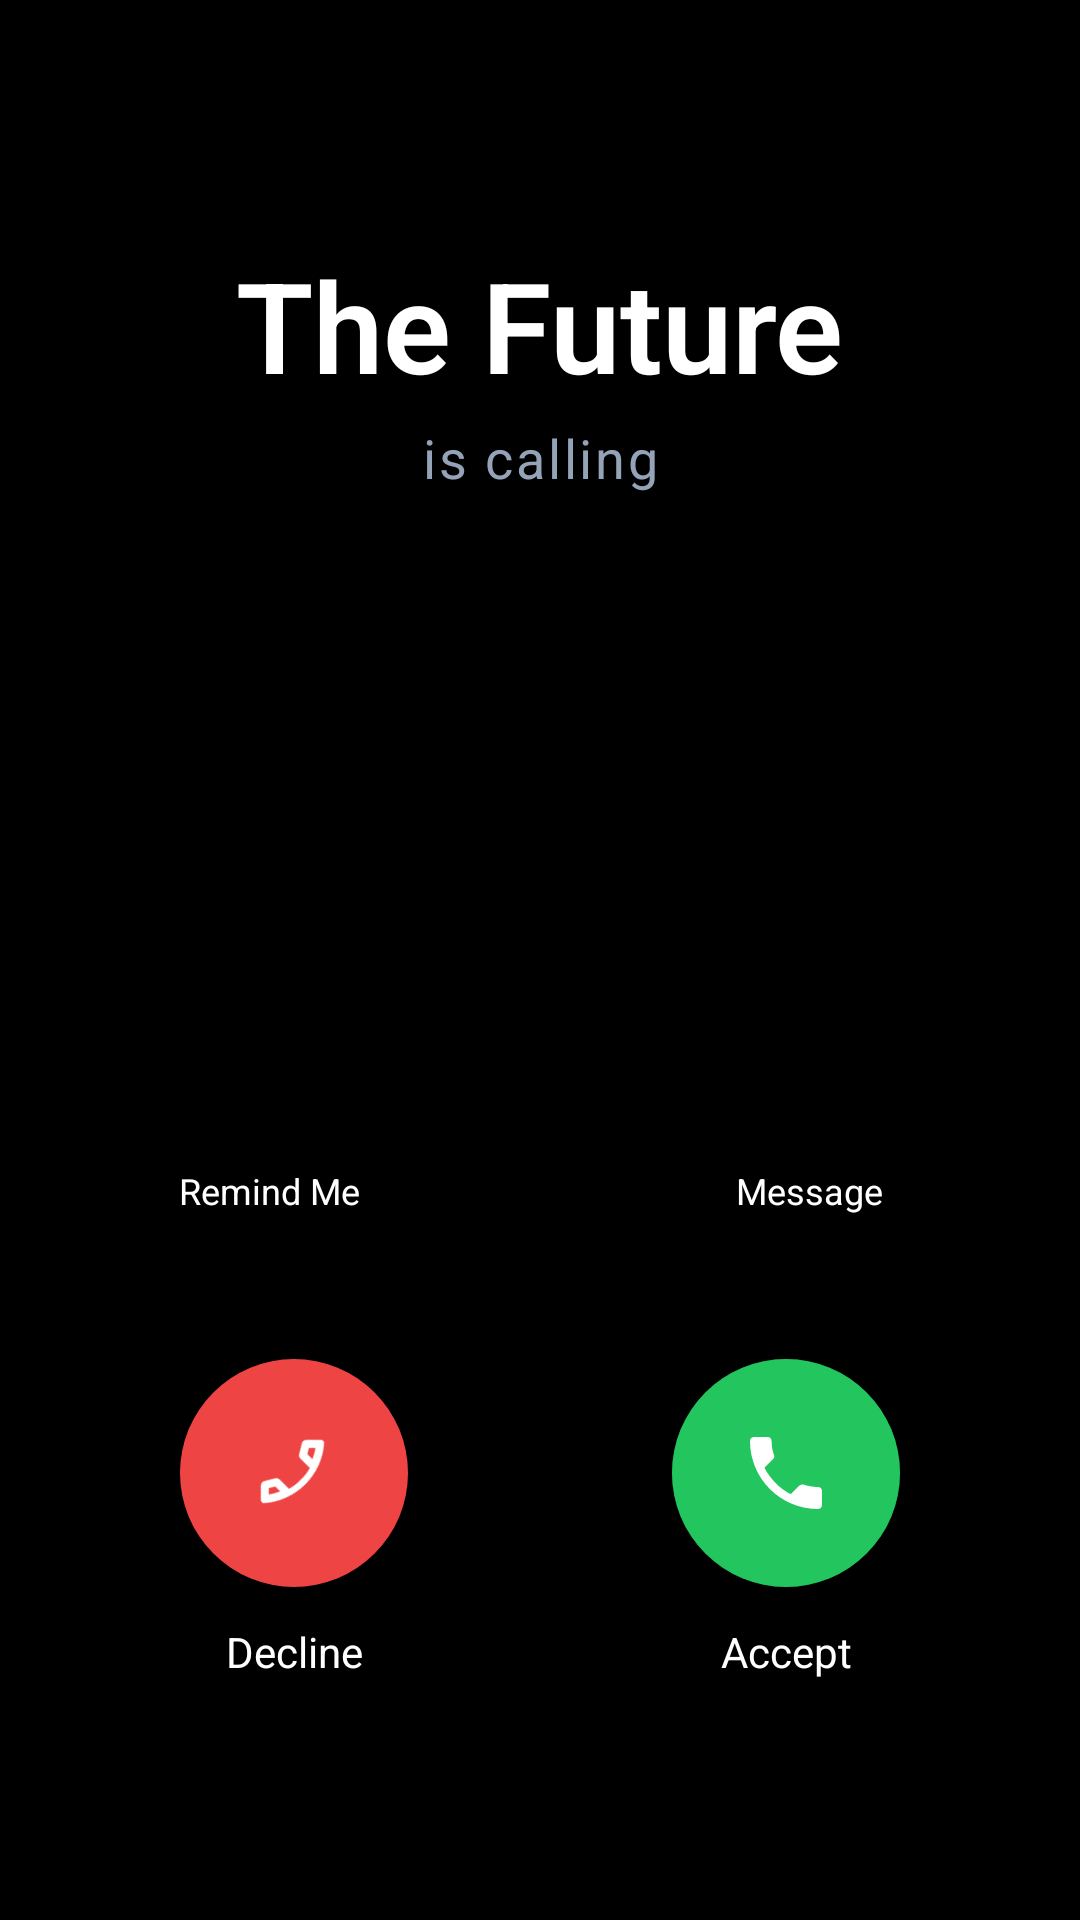

Android layout source for this screen:
<!-- AndroidManifest.xml: activity theme Theme.FakeCallSafetyEscape -->
<!-- res/layout/activity_fake_call.xml -->
<?xml version="1.0" encoding="utf-8"?>
<androidx.constraintlayout.widget.ConstraintLayout xmlns:android="http://schemas.android.com/apk/res/android"
    xmlns:app="http://schemas.android.com/apk/res-auto"
    xmlns:tools="http://schemas.android.com/tools"
    android:layout_width="match_parent"
    android:layout_height="match_parent"
    android:background="@color/call_bg_black">

    
    <TextView
        android:id="@+id/tvFakeCallerName"
        android:layout_width="wrap_content"
        android:layout_height="wrap_content"
        android:layout_marginTop="80dp"
        android:text="The Future"
        android:textColor="@color/text_white"
        android:textSize="42sp"
        android:fontFamily="sans-serif-light"
        android:textStyle="bold"
        app:layout_constraintEnd_toEndOf="parent"
        app:layout_constraintStart_toStartOf="parent"
        app:layout_constraintTop_toTopOf="parent" />

    <TextView
        android:id="@+id/tvIncomingLabel"
        android:layout_width="wrap_content"
        android:layout_height="wrap_content"
        android:layout_marginTop="4dp"
        android:text="is calling"
        android:textColor="@color/text_secondary"
        android:textSize="18sp"
        android:letterSpacing="0.05"
        app:layout_constraintEnd_toEndOf="parent"
        app:layout_constraintStart_toStartOf="parent"
        app:layout_constraintTop_toBottomOf="@id/tvFakeCallerName" />

    
    <View
        android:layout_width="match_parent"
        android:layout_height="0dp"
        app:layout_constraintTop_toBottomOf="@id/tvIncomingLabel"
        app:layout_constraintBottom_toTopOf="@id/rowOptions" />

    
    <LinearLayout
        android:id="@+id/rowOptions"
        android:layout_width="match_parent"
        android:layout_height="wrap_content"
        android:layout_marginBottom="48dp"
        android:orientation="horizontal"
        android:baselineAligned="false"
        android:weightSum="2"
        app:layout_constraintBottom_toTopOf="@id/rowButtons">

        <LinearLayout
            android:id="@+id/btnRemindMe"
            android:layout_width="0dp"
            android:layout_height="wrap_content"
            android:layout_weight="1"
            android:gravity="center"
            android:orientation="vertical"
            android:clickable="true"
            android:focusable="true"
            android:background="?attr/selectableItemBackgroundBorderless">
            <ImageView
                android:layout_width="28dp"
                android:layout_height="28dp"
                android:src="@drawable/ic_remind"
                app:tint="@color/text_white" />
            <TextView
                android:layout_width="wrap_content"
                android:layout_height="wrap_content"
                android:layout_marginTop="8dp"
                android:text="Remind Me"
                android:textColor="@color/text_white"
                android:textSize="12sp" />
        </LinearLayout>

        <LinearLayout
            android:id="@+id/btnMessage"
            android:layout_width="0dp"
            android:layout_height="wrap_content"
            android:layout_weight="1"
            android:gravity="center"
            android:orientation="vertical"
            android:clickable="true"
            android:focusable="true"
            android:background="?attr/selectableItemBackgroundBorderless">
            <ImageView
                android:layout_width="28dp"
                android:layout_height="28dp"
                android:src="@drawable/ic_message"
                app:tint="@color/text_white" />
            <TextView
                android:layout_width="wrap_content"
                android:layout_height="wrap_content"
                android:layout_marginTop="8dp"
                android:text="Message"
                android:textColor="@color/text_white"
                android:textSize="12sp" />
        </LinearLayout>
    </LinearLayout>

    
    <androidx.constraintlayout.widget.ConstraintLayout
        android:id="@+id/rowButtons"
        android:layout_width="match_parent"
        android:layout_height="wrap_content"
        android:layout_marginBottom="80dp"
        app:layout_constraintBottom_toBottomOf="parent">

        
        <FrameLayout
            android:id="@+id/flDecline"
            android:layout_width="wrap_content"
            android:layout_height="wrap_content"
            android:layout_marginStart="60dp"
            app:layout_constraintStart_toStartOf="parent"
            app:layout_constraintTop_toTopOf="parent">

            <View
                android:id="@+id/btnDecline"
                android:layout_width="76dp"
                android:layout_height="76dp"
                android:background="@drawable/bg_circle_red"
                android:elevation="4dp" />

            <ImageView
                android:layout_width="32dp"
                android:layout_height="32dp"
                android:layout_gravity="center"
                android:elevation="5dp"
                android:rotation="135"
                android:src="@drawable/ic_call_decline"
                app:tint="@color/text_white" />
        </FrameLayout>

        <TextView
            android:layout_width="wrap_content"
            android:layout_height="wrap_content"
            android:layout_marginTop="12dp"
            android:text="Decline"
            android:textColor="@color/text_white"
            android:textSize="14sp"
            app:layout_constraintEnd_toEndOf="@id/flDecline"
            app:layout_constraintStart_toStartOf="@id/flDecline"
            app:layout_constraintTop_toBottomOf="@id/flDecline" />

        
        <FrameLayout
            android:id="@+id/flAccept"
            android:layout_width="wrap_content"
            android:layout_height="wrap_content"
            android:layout_marginEnd="60dp"
            app:layout_constraintEnd_toEndOf="parent"
            app:layout_constraintTop_toTopOf="parent">

            <View
                android:id="@+id/pulseAccept"
                android:layout_width="76dp"
                android:layout_height="76dp"
                android:background="@drawable/bg_circle_green"
                android:alpha="0.4" />

            <View
                android:id="@+id/btnAccept"
                android:layout_width="76dp"
                android:layout_height="76dp"
                android:background="@drawable/bg_circle_green"
                android:elevation="4dp" />

            <ImageView
                android:layout_width="32dp"
                android:layout_height="32dp"
                android:layout_gravity="center"
                android:elevation="5dp"
                android:src="@drawable/ic_call_accept"
                app:tint="@color/text_white" />
        </FrameLayout>

        <TextView
            android:layout_width="wrap_content"
            android:layout_height="wrap_content"
            android:layout_marginTop="12dp"
            android:text="Accept"
            android:textColor="@color/text_white"
            android:textSize="14sp"
            app:layout_constraintEnd_toEndOf="@id/flAccept"
            app:layout_constraintStart_toStartOf="@id/flAccept"
            app:layout_constraintTop_toBottomOf="@id/flAccept" />

    </androidx.constraintlayout.widget.ConstraintLayout>

</androidx.constraintlayout.widget.ConstraintLayout>
<!-- resources referenced by this layout -->
<resources>
  <color name="call_bg_black">#000000</color>
  <color name="text_secondary">#94A3B8</color>
  <color name="text_white">#FFFFFF</color>
  <!-- drawable bg_circle_green (drawable) -->
  <?xml version="1.0" encoding="utf-8"?>
  <ripple xmlns:android="http://schemas.android.com/apk/res/android"
      android:color="@color/ripple_light">
      <item>
          <shape android:shape="oval">
              <solid android:color="@color/call_accept" />
          </shape>
      </item>
  </ripple>
  <!-- drawable bg_circle_red (drawable) -->
  <?xml version="1.0" encoding="utf-8"?>
  <ripple xmlns:android="http://schemas.android.com/apk/res/android"
      android:color="@color/ripple_light">
      <item>
          <shape android:shape="oval">
              <solid android:color="@color/call_decline" />
          </shape>
      </item>
  </ripple>
  <!-- drawable ic_call_accept (drawable) -->
  <vector xmlns:android="http://schemas.android.com/apk/res/android"
      android:width="24dp"
      android:height="24dp"
      android:viewportWidth="24"
      android:viewportHeight="24">
      <path
          android:fillColor="#FFFFFF"
          android:pathData="M20,15.5c-1.2,0 -2.4,-0.2 -3.6,-0.6c-0.3,-0.1 -0.7,0 -1,0.2l-2.2,2.2c-2.8,-1.4 -5.1,-3.8 -6.6,-6.6l2.2,-2.2c0.3,-0.3 0.4,-0.7 0.2,-1c-0.4,-1.1 -0.6,-2.3 -0.6,-3.5c0,-0.6 -0.4,-1 -1,-1H4c-0.6,0 -1,0.4 -1,1c0,9.4 7.6,17 17,17c0.6,0 1,-0.4 1,-1v-3.5C21,15.9 20.6,15.5 20,15.5z"/>
  </vector>
  <style name="Theme.FakeCallSafetyEscape" parent="Theme.Material3.DayNight.NoActionBar">
          <item name="colorPrimary">@color/primary</item>
          <item name="colorOnPrimary">@color/text_white</item>
          <item name="colorSecondary">@color/accent</item>
          <item name="android:statusBarColor">@android:color/transparent</item>
          <item name="android:windowTranslucentStatus">true</item>
      </style>
  <color name="ripple_light">#40FFFFFF</color>
  <color name="call_accept">#22C55E</color>
  <color name="call_decline">#EF4444</color>
  <color name="primary">#6366F1</color>
  <color name="accent">#8B5CF6</color>
</resources>
